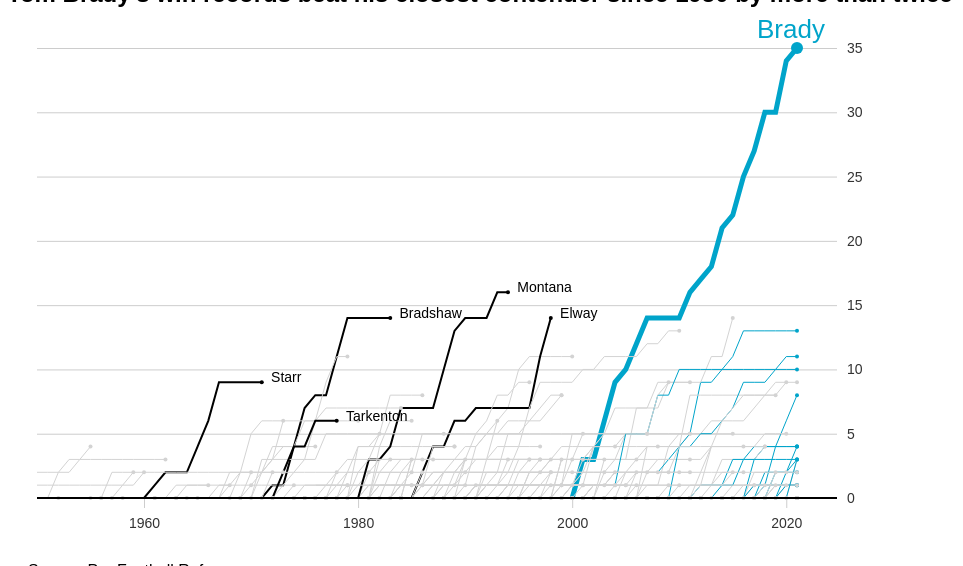
D3 v6 page, settled after 480 driven frames (8 s of simulated time); the page loaded 1 data file(s).


    console.log({ d3 })

    let width = 800;
    let height = 500;

    let svg = d3.select("body")
        .select("svg")

    console.log(svg)



    d3.csv("df.csv").then(function (data) {
 
        data.forEach(function (row) {
            row.year = +row.year
            row.year_start = +row.year_start
            row.age_start = +row.age_start
            row.playoff_wins = +row.playoff_wins
            row.age = row.age_start + row.year - row.year_start
        });
        
        data.forEach(function (row) {
            row.year_axis = new Date(row.year + "T00:00")
            row.age_axis = new Date("00" + row.age + "T00:00")
        })
        console.log(data)

        let margin = { top: 40, right: 10, bottom: 10, left: 30 };

        let x = d3.scaleTime()
            .domain(d3.extent(data.map(function (d) { return d.year_axis })))
            .range([margin.left, width - margin.right])

        let y = d3.scaleLinear()
            .domain(d3.extent(data.map(function (d) {return d.playoff_wins})))
            .range([height - margin.bottom, margin.top])


        let yAxisSettings = d3.axisRight(y) 
            .ticks(5) 
            .tickSize(width)

            .tickPadding(10) 
            


        let xAxisSettings = d3.axisBottom(x)
            .ticks(5)
            .tickSize(10)
            .tickPadding(10)


        let xAxisTicks = svg.append("g")
            .attr("class", "x axis") 
            .call(xAxisSettings)
            .attr("transform", `translate(0,${height - margin.bottom})`)


        let yAxisTicks = svg.append("g")
            .attr("class", "y axis")
            .call(yAxisSettings)
            .attr("transform", `translate(${margin.left},0)`)

        let line = d3.line() 
            .defined(d => !isNaN(d.playoff_wins))
            .x(function (d) { return x(d.year_axis) })
            .y(function (d) { return y(d.playoff_wins) }) 


        
        let grouped_data = d3.group(data, d => d.player_name);

        console.log({grouped_data})

        let names = Array.from(grouped_data.keys())

        var past_player = ['Bart Starr', 'Fran Tarkenton', 'Terry Bradshaw', 'Joe Montana', 'John Elway']
        var recent_player = ['Ben Roethlisberger', 'Aaron Rodgers', 'Joe Flacco', 'Russel Wilson', 
            'Patrick Mahomes', 'Matt Ryan', 'Cam Newton', 'Nick Foles', 'Jimmy Garoppolo', 'Matthew Stafford', 
            'Baker Mayfield', 'Josh Allen', 'Marcus Mariota', 'Jared Goff']
        
        let line_path = svg.append("g")
            .selectAll(".line")
            .data(grouped_data)
            .join("path")
            .attr("class", function(d) {
                return "line " +  d[0]
            })
            .attr("d", function(d) {
                return line(d[1])
            })
            .style("fill", "none")
            .style("stroke", d => {
                if(d[0] == "Tom Brady") {
                    return "#00A4CA"
                } 
                else if (past_player.includes(d[0])) {
                    return "black"
                }
                else if (recent_player.includes(d[0])) {
                    return "#00A4CA"
                }
                else {
                    return "#D3D3D3"
                }
            })
            .style("stroke-width", d => {
                if(d[0] == "Tom Brady") {
                    return "5px"
                } 
                else if (past_player.includes(d[0])) {
                    return "2px"
                }
                else {
                    return "1px"
                }
            })
          
        let points = svg.append("g")
            .selectAll(".points")
            .data(grouped_data)
            .join("circle")
            .attr("cx", function (d) {return x(d[1][d[1].length -1].year_axis)})
            .attr("cy", function (d) {return y(d[1][d[1].length -1].playoff_wins)})
            .attr("r", d => {
                if (d[0] == "Tom Brady") {
                    return "6px"
                }
                else {return "2px"}
            })
            // .style("stroke", "#333333")
            // .style("stroke-width", .5)
            .style("opacity", 1)
            .style("fill", d => {
            if(d[0] == "Tom Brady") {
                return "#00A4CA"
            } 
            else if (past_player.includes(d[0])) {
                return "black"
            }
            else if (recent_player.includes(d[0])) {
                return "#00A4CA"
            }
            else {
                return "#D3D3D3"
            }
            })

        let baseline = svg.append("line")
            .attr("x1", margin.left)
            .attr("x2", width + margin.left)
            .attr("y1", y(0))
            .attr("y2", y(0))
            .style("stroke", "black")
            .style("stroke-width", "2px")

        let labels = svg.append("g")
            .selectAll("text")
            .data(grouped_data)
            .join("text")
            .attr("x", d => {
                if (d[0] == "Tom Brady") {
                    return 730
                } 
                else {
                    return x(d[1][d[1].length - 2].year_axis)
                }
            })
            .attr("y", d => {
                if (d[0] == "Tom Brady") {
                    return 30 
                }
                else {
                    return y(d[1][d[1].length - 1].playoff_wins)
                }   
            })
            .attr("dx", -185)
            .attr("dx", 20)
            .text(d => d[0].split(' ')[1])
            .style("fill", d => {
                if(d[0] == "Tom Brady") {
                    return "#00A4CA"
                } 
                else if (past_player.includes(d[0])) {
                    return "black"
                }
                else {
                    return "none"
                }
            })
            .style("font-size", d => {
                if(d[0] == "Tom Brady") {
                    return "26px"
                }
                else { return "14px"}
            })

        


    })



### data: df.csv
player_id, player_name, age_start, year_start, year_end, last_name, year, yards, tds, att, comp, playoff_games, playoff_wins, pb_games
AikmTr00, Troy Aikman, 23, 1989, 2000, Aikman, 1989, 1749, 9, 293, 155, 0, 0, 0
AikmTr00, Troy Aikman, 23, 1989, 2000, Aikman, 1990, 4328, 20, 692, 381, 0, 0, 0
AikmTr00, Troy Aikman, 23, 1989, 2000, Aikman, 1991, 7082, 31, 1055, 618, 0, 0, 1
AikmTr00, Troy Aikman, 23, 1989, 2000, Aikman, 1992, 10527, 54, 1528, 920, 3, 3, 2
AikmTr00, Troy Aikman, 23, 1989, 2000, Aikman, 1993, 13627, 69, 1920, 1191, 6, 6, 3
AikmTr00, Troy Aikman, 23, 1989, 2000, Aikman, 1994, 16303, 82, 2281, 1424, 8, 7, 4
AikmTr00, Troy Aikman, 23, 1989, 2000, Aikman, 1995, 19607, 98, 2713, 1704, 11, 10, 5
AikmTr00, Troy Aikman, 23, 1989, 2000, Aikman, 1996, 22733, 110, 3178, 2000, 13, 11, 6
AikmTr00, Troy Aikman, 23, 1989, 2000, Aikman, 1997, 26016, 129, 3696, 2292, 13, 11, 6
AikmTr00, Troy Aikman, 23, 1989, 2000, Aikman, 1998, 28346, 141, 4011, 2479, 14, 11, 6
AikmTr00, Troy Aikman, 23, 1989, 2000, Aikman, 1999, 31310, 158, 4453, 2742, 15, 11, 6
AikmTr00, Troy Aikman, 23, 1989, 2000, Aikman, 2000, 32942, 165, 4715, 2898, 15, 11, 6
AlbeFr00, Frankie Albert, 30, 1950, 1952, Albert, 1950, 1767, 14, 306, 155, 0, 0, 1
AlbeFr00, Frankie Albert, 30, 1950, 1952, Albert, 1951, 2883, 19, 472, 245, 0, 0, 1
AlbeFr00, Frankie Albert, 30, 1950, 1952, Albert, 1952, 3847, 27, 601, 316, 0, 0, 1
AlleJo02, Josh Allen, 22, 2018, 2021, Allen, 2018, 2074, 10, 320, 169, 0, 0, 0
AlleJo02, Josh Allen, 22, 2018, 2021, Allen, 2019, 5163, 30, 781, 440, 1, 0, 0
AlleJo02, Josh Allen, 22, 2018, 2021, Allen, 2020, 9707, 67, 1353, 836, 4, 2, 1
AlleJo02, Josh Allen, 22, 2018, 2021, Allen, 2021, 14114, 103, 1999, 1245, 6, 3, 2
AlleKy00, Kyle Allen, 22, 2018, 2021, Allen, 2018, 266, 2, 31, 20, 0, 0, 0
AlleKy00, Kyle Allen, 22, 2018, 2021, Allen, 2019, 3588, 19, 520, 323, 0, 0, 0
AlleKy00, Kyle Allen, 22, 2018, 2021, Allen, 2020, 4198, 23, 607, 383, 0, 0, 0
AlleKy00, Kyle Allen, 22, 2018, 2021, Allen, 2021, 4318, 24, 626, 395, 0, 0, 0
AndeDe00, Derek Anderson, 23, 2006, 2018, Anderson, 2006, 793, 5, 117, 66, 0, 0, 0
AndeDe00, Derek Anderson, 23, 2006, 2018, Anderson, 2007, 4580, 34, 644, 364, 0, 0, 1
AndeDe00, Derek Anderson, 23, 2006, 2018, Anderson, 2008, 6195, 43, 927, 506, 0, 0, 1
AndeDe00, Derek Anderson, 23, 2006, 2018, Anderson, 2009, 7083, 46, 1109, 587, 0, 0, 1
AndeDe00, Derek Anderson, 23, 2006, 2018, Anderson, 2010, 9148, 53, 1436, 756, 0, 0, 1
AndeDe00, Derek Anderson, 23, 2006, 2018, Anderson, 2011, 9148, 53, 1436, 756, 0, 0, 1
AndeDe00, Derek Anderson, 23, 2006, 2018, Anderson, 2012, 9206, 53, 1440, 760, 0, 0, 1
AndeDe00, Derek Anderson, 23, 2006, 2018, Anderson, 2013, 9206, 53, 1440, 760, 0, 0, 1
AndeDe00, Derek Anderson, 23, 2006, 2018, Anderson, 2014, 9907, 58, 1537, 825, 0, 0, 1
AndeDe00, Derek Anderson, 23, 2006, 2018, Anderson, 2015, 9943, 58, 1543, 829, 0, 0, 1
AndeDe00, Derek Anderson, 23, 2006, 2018, Anderson, 2016, 10396, 60, 1596, 865, 0, 0, 1
AndeDe00, Derek Anderson, 23, 2006, 2018, Anderson, 2017, 10413, 60, 1604, 867, 0, 0, 1
AndeDe00, Derek Anderson, 23, 2006, 2018, Anderson, 2018, 10878, 60, 1674, 909, 0, 0, 1
AndeKe00, Ken Anderson, 22, 1971, 1986, Anderson, 1971, 777, 5, 131, 72, 0, 0, 0
AndeKe00, Ken Anderson, 22, 1971, 1986, Anderson, 1972, 2695, 12, 432, 243, 0, 0, 0
AndeKe00, Ken Anderson, 22, 1971, 1986, Anderson, 1973, 5123, 30, 761, 422, 1, 0, 0
AndeKe00, Ken Anderson, 22, 1971, 1986, Anderson, 1974, 7790, 48, 1089, 635, 1, 0, 0
AndeKe00, Ken Anderson, 22, 1971, 1986, Anderson, 1975, 10959, 69, 1466, 863, 2, 0, 1
AndeKe00, Ken Anderson, 22, 1971, 1986, Anderson, 1976, 13326, 88, 1804, 1042, 2, 0, 2
AndeKe00, Ken Anderson, 22, 1971, 1986, Anderson, 1977, 15471, 99, 2127, 1208, 2, 0, 2
AndeKe00, Ken Anderson, 22, 1971, 1986, Anderson, 1978, 17690, 109, 2446, 1381, 2, 0, 2
AndeKe00, Ken Anderson, 22, 1971, 1986, Anderson, 1979, 20030, 125, 2785, 1570, 2, 0, 2
AndeKe00, Ken Anderson, 22, 1971, 1986, Anderson, 1980, 21808, 131, 3060, 1736, 2, 0, 2
AndeKe00, Ken Anderson, 22, 1971, 1986, Anderson, 1981, 25562, 160, 3539, 2036, 5, 2, 3
AndeKe00, Ken Anderson, 22, 1971, 1986, Anderson, 1982, 28057, 172, 3848, 2254, 6, 2, 4
AndeKe00, Ken Anderson, 22, 1971, 1986, Anderson, 1983, 30390, 184, 4145, 2452, 6, 2, 4
AndeKe00, Ken Anderson, 22, 1971, 1986, Anderson, 1984, 32497, 194, 4420, 2627, 6, 2, 4
AndeKe00, Ken Anderson, 22, 1971, 1986, Anderson, 1985, 32667, 196, 4452, 2643, 6, 2, 4
AndeKe00, Ken Anderson, 22, 1971, 1986, Anderson, 1986, 32838, 197, 4475, 2654, 6, 2, 4
ArchDa00, David Archer, 22, 1984, 1989, Archer, 1984, 181, 1, 18, 11, 0, 0, 0
ArchDa00, David Archer, 22, 1984, 1989, Archer, 1985, 2173, 8, 330, 172, 0, 0, 0
ArchDa00, David Archer, 22, 1984, 1989, Archer, 1986, 4180, 18, 624, 322, 0, 0, 0
ArchDa00, David Archer, 22, 1984, 1989, Archer, 1987, 4275, 18, 647, 331, 0, 0, 0
ArchDa00, David Archer, 22, 1984, 1989, Archer, 1988, 4275, 18, 649, 331, 0, 0, 0
ArchDa00, David Archer, 22, 1984, 1989, Archer, 1989, 4337, 18, 661, 336, 0, 0, 0
AvelBo00, Bob Avellini, 22, 1975, 1984, Avellini, 1975, 942, 6, 126, 67, 0, 0, 0
AvelBo00, Bob Avellini, 22, 1975, 1984, Avellini, 1976, 2522, 14, 397, 185, 0, 0, 0
... 3,511 more rows